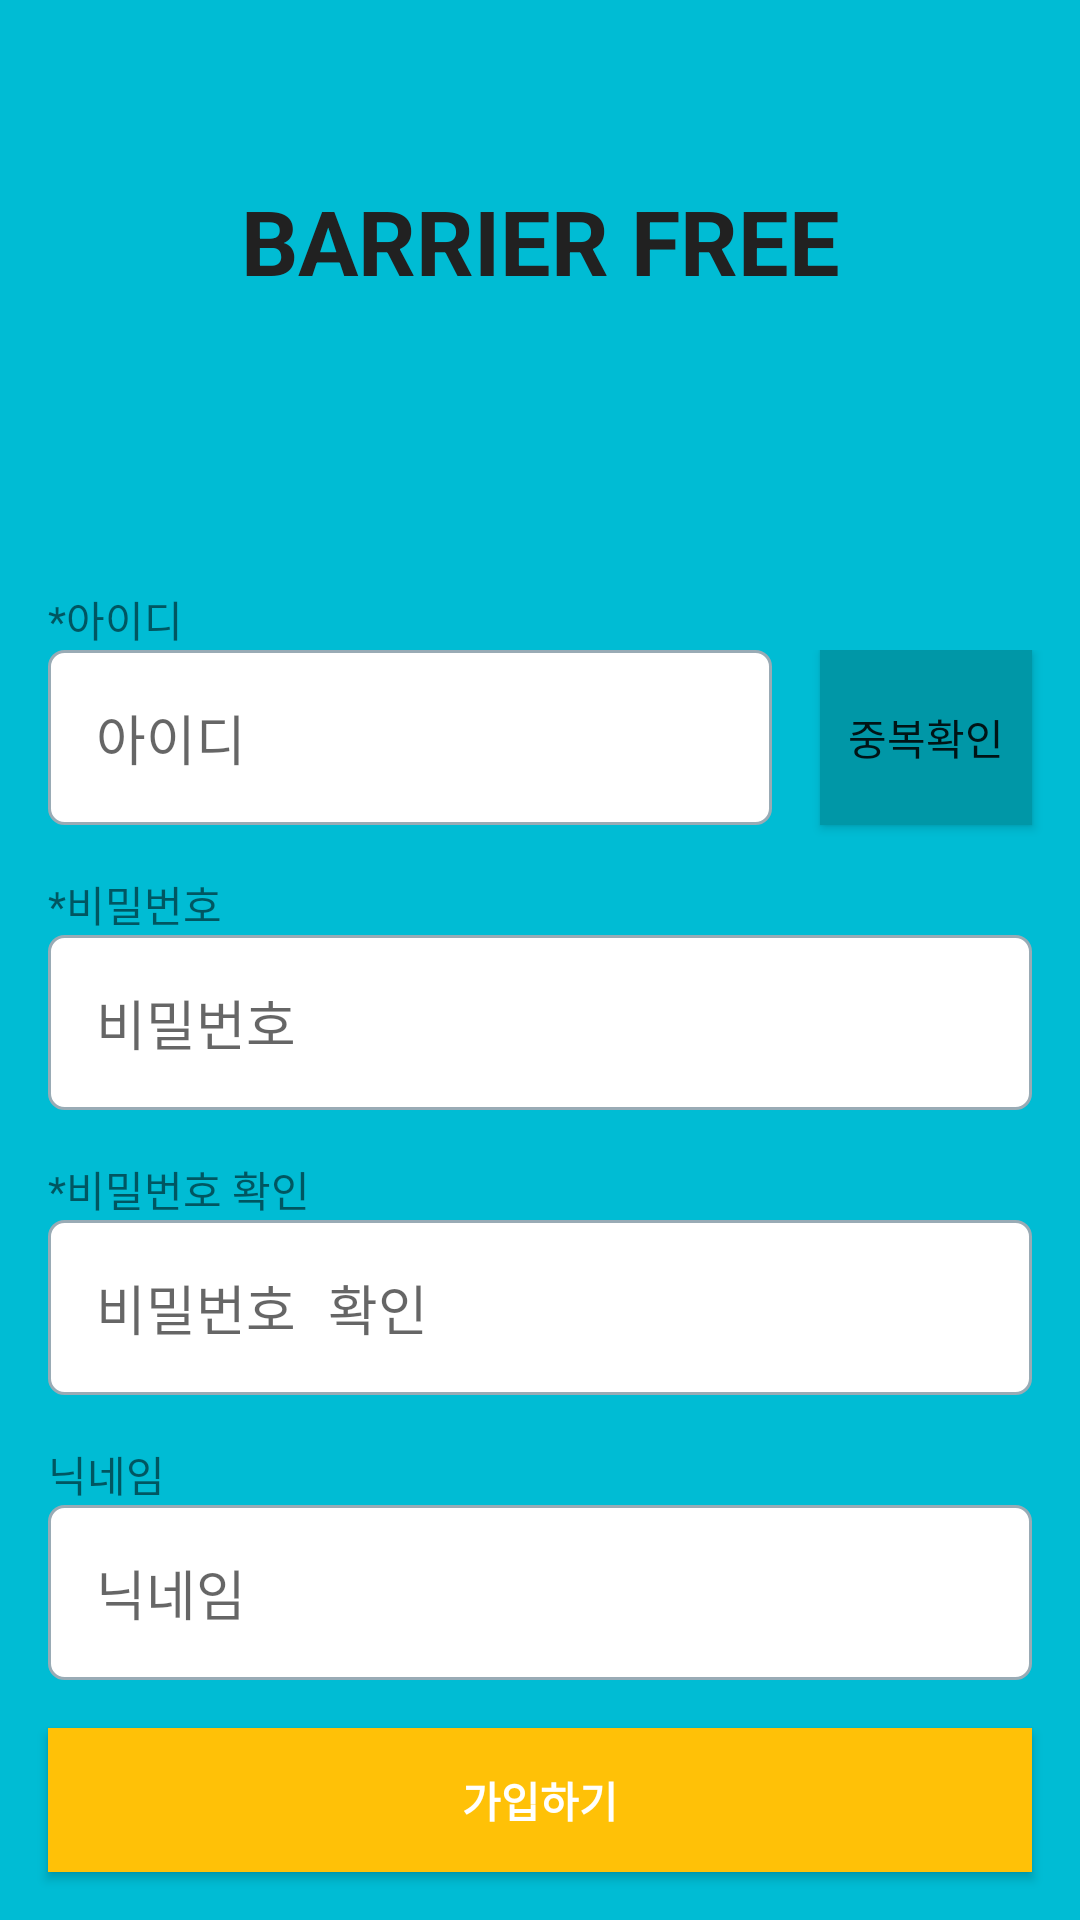

Reconstruct the res/layout file that produces this screen, plus the resources it refers to.
<!-- AndroidManifest.xml: activity theme NoTitle -->
<!-- res/layout/activity_signup.xml -->
<?xml version="1.0" encoding="utf-8"?>
<RelativeLayout xmlns:android="http://schemas.android.com/apk/res/android"
    xmlns:tools="http://schemas.android.com/tools"
    android:id="@+id/activity_signup"
    android:layout_width="match_parent"
    android:layout_height="match_parent"
    android:background="@color/colorPrimary"
    tools:context="com.example.jj.barrierfree.SignupActivity">

    <LinearLayout
        android:layout_width="match_parent"
        android:layout_height="wrap_content"
        android:orientation="vertical"
        android:layout_alignParentBottom="true"
        android:layout_alignParentLeft="true"
        android:layout_alignParentStart="true">

        <TextView
            android:id="@+id/textView10"
            android:layout_width="match_parent"
            android:layout_height="wrap_content"
            android:layout_marginLeft="16dp"
            android:text="*아이디" />

        <LinearLayout
            android:layout_width="match_parent"
            android:layout_height="match_parent"
            android:orientation="horizontal">

            <EditText
                android:id="@+id/signup_id"
                android:layout_width="match_parent"
                android:layout_height="wrap_content"
                android:layout_marginBottom="16dp"
                android:layout_marginLeft="16dp"
                android:layout_marginRight="16dp"
                android:layout_weight="5"
                android:background="@drawable/input_whitecolor"
                android:ems="10"
                android:hint="아이디"
                android:inputType="text"
                android:maxLength="15"
                android:padding="16dp" />

            <Button
                android:id="@+id/signup_idcheckButton"
                android:layout_width="wrap_content"
                android:layout_height="match_parent"
                android:layout_marginBottom="16dp"
                android:layout_marginRight="16dp"
                android:layout_weight="1"
                android:background="@color/colorPrimaryDark"
                android:text="중복확인"
                android:onClick="onClick"/>

        </LinearLayout>

        <TextView
            android:id="@+id/textView9"
            android:layout_width="match_parent"
            android:layout_height="wrap_content"
            android:layout_marginLeft="16dp"
            android:text="*비밀번호" />

        <EditText
            android:id="@+id/signup_password"
            android:layout_width="match_parent"
            android:layout_height="wrap_content"
            android:layout_marginBottom="16dp"
            android:layout_marginLeft="16dp"
            android:layout_marginRight="16dp"
            android:background="@drawable/input_whitecolor"
            android:ems="10"
            android:hint="비밀번호"
            android:inputType="textPassword"
            android:padding="16dp" />

        <TextView
            android:id="@+id/textView7"
            android:layout_width="match_parent"
            android:layout_height="wrap_content"
            android:layout_marginLeft="16dp"
            android:text="*비밀번호 확인" />

        <EditText
            android:id="@+id/signup_passwordcheck"
            android:layout_width="match_parent"
            android:layout_height="wrap_content"
            android:layout_marginBottom="16dp"
            android:layout_marginLeft="16dp"
            android:layout_marginRight="16dp"
            android:background="@drawable/input_whitecolor"
            android:ems="10"
            android:hint="비밀번호 확인"
            android:inputType="textPassword"
            android:padding="16dp" />

        <TextView
            android:id="@+id/textView6"
            android:layout_width="match_parent"
            android:layout_height="wrap_content"
            android:layout_marginLeft="16dp"
            android:text="닉네임" />

        <EditText
            android:id="@+id/signup_nickname"
            android:layout_width="match_parent"
            android:layout_height="wrap_content"
            android:layout_marginBottom="16dp"
            android:layout_marginLeft="16dp"
            android:layout_marginRight="16dp"
            android:background="@drawable/input_whitecolor"
            android:ems="10"
            android:hint="닉네임"
            android:inputType="textPersonName"
            android:padding="16dp" />

        <Button
            android:id="@+id/signup_signupButton"
            android:layout_width="match_parent"
            android:layout_height="wrap_content"
            android:layout_marginBottom="16dp"
            android:layout_marginLeft="16dp"
            android:layout_marginRight="16dp"
            android:background="@color/colorAccent"
            android:text="가입하기"
            android:textColor="@android:color/white"
            android:textStyle="bold"
            android:onClick="onClick"/>
    </LinearLayout>

    <TextView
        android:id="@+id/textView5"
        android:layout_width="match_parent"
        android:layout_height="wrap_content"
        android:layout_alignParentTop="true"
        android:layout_centerHorizontal="true"
        android:layout_marginTop="60dp"
        android:text="BARRIER FREE"
        android:textAlignment="center"
        android:textColor="@color/primaryText"
        android:textSize="30sp"
        android:textStyle="bold" />
</RelativeLayout>
<!-- resources referenced by this layout -->
<resources>
  <color name="colorAccent">#ffc107</color>
  <color name="colorPrimary">#00bcd4</color>
  <color name="colorPrimaryDark">#0097a7</color>
  <color name="primaryText">#212121</color>
  <!-- drawable input_whitecolor (drawable) -->
  <?xml version="1.0" encoding="utf-8"?>
  <shape xmlns:android="http://schemas.android.com/apk/res/android">
  
      <stroke android:color="@color/outlineColor" android:width="1dp" />
      <corners android:radius="5dp" />
      <gradient
          android:startColor="#FFFFFF" android:endColor="#FFFFFF" />
  </shape>
  <style name="NoTitle" parent="Theme.AppCompat.Light.DarkActionBar">
          
          <item name="colorPrimary">@color/colorPrimary</item>
          <item name="colorPrimaryDark">@color/colorPrimaryDark</item>
          <item name="colorAccent">@color/colorAccent</item>
          <item name="windowNoTitle">true</item>
      </style>
  <color name="outlineColor">#99abb5</color>
</resources>
